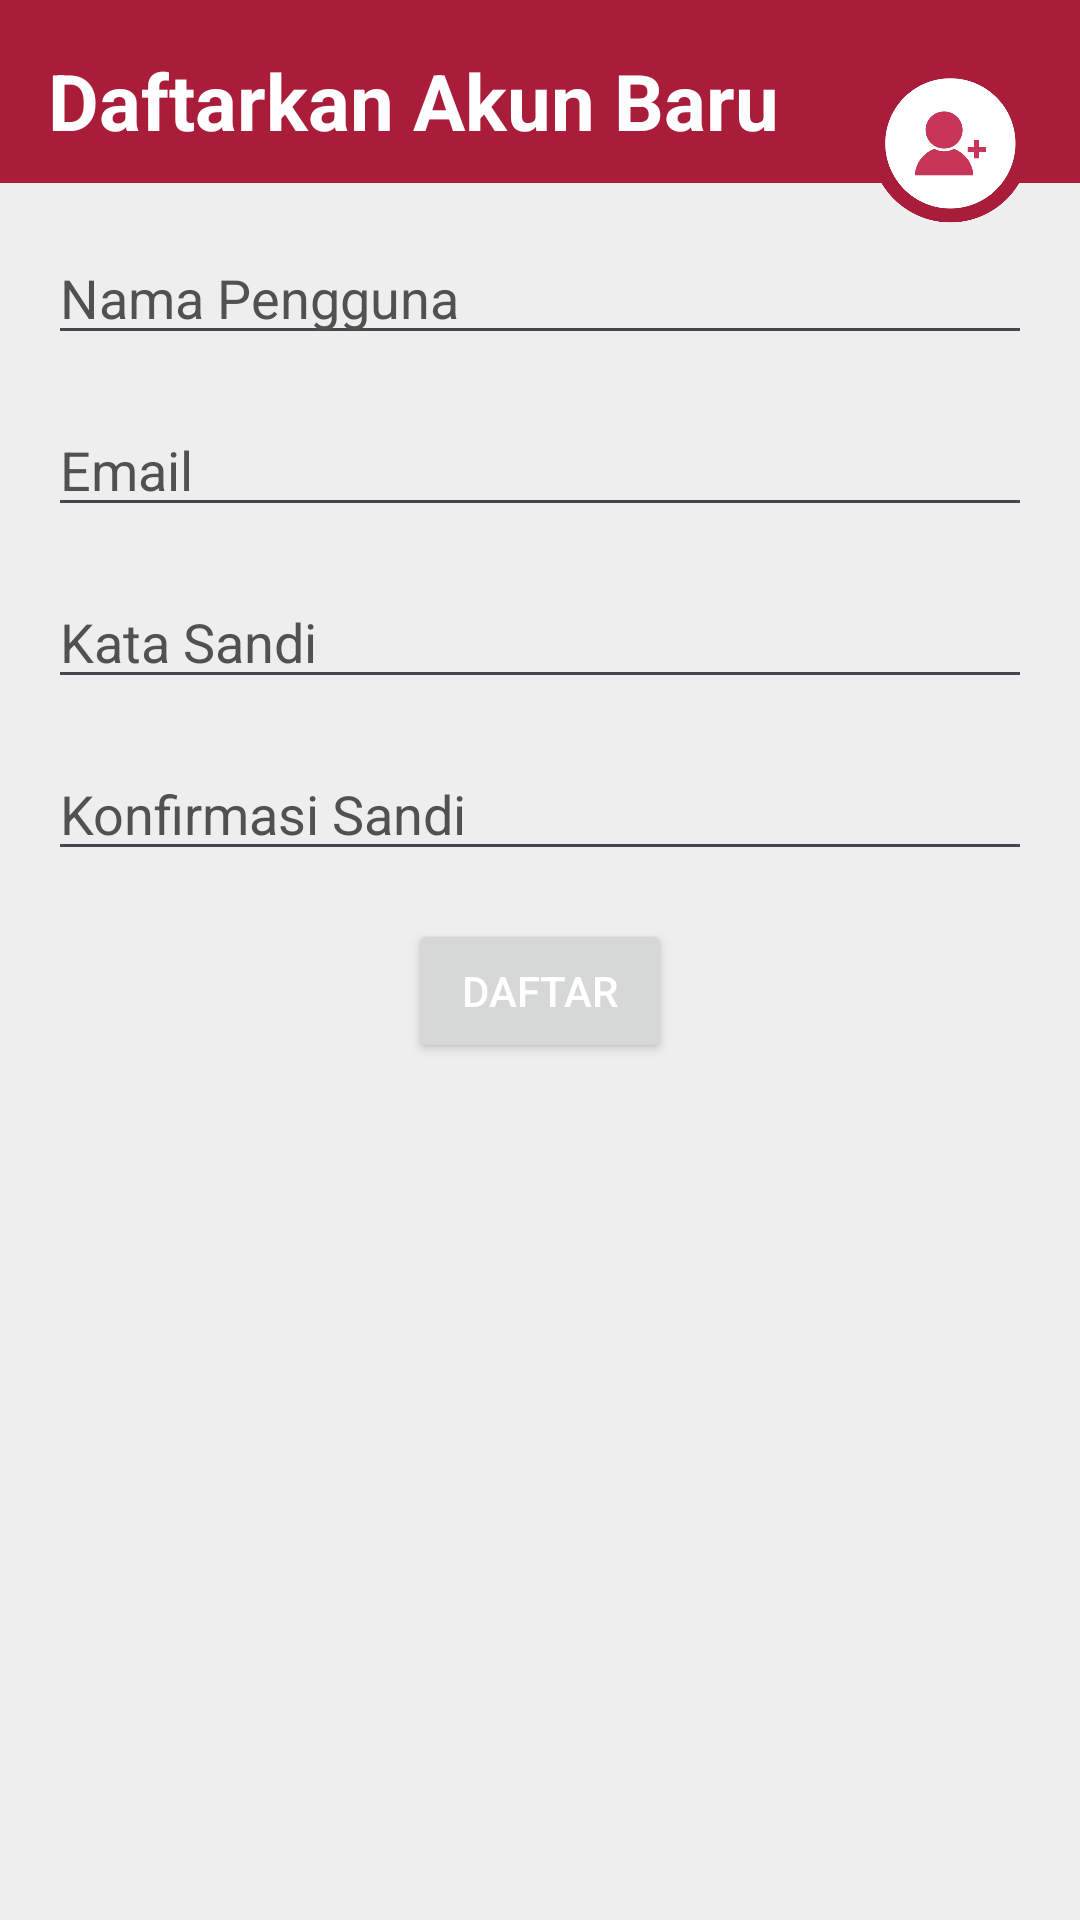

Layout XML and referenced resources for this Android screen:
<!-- AndroidManifest.xml: application theme Theme.MyMovie -->
<!-- res/layout/fragment_register.xml -->
<?xml version="1.0" encoding="utf-8"?>
<androidx.constraintlayout.widget.ConstraintLayout xmlns:android="http://schemas.android.com/apk/res/android"
    xmlns:tools="http://schemas.android.com/tools"
    android:layout_width="match_parent"
    android:layout_height="match_parent"
    xmlns:app="http://schemas.android.com/apk/res-auto"
    tools:context=".ui.register.RegisterFragment"
    android:background="@color/pale">

    <FrameLayout
        android:id="@+id/topFrame"
        android:layout_width="match_parent"
        android:layout_height="wrap_content"
        android:background="@color/red"
        app:layout_constraintLeft_toLeftOf="parent"
        app:layout_constraintRight_toRightOf="parent"
        app:layout_constraintTop_toTopOf="parent"
        >

        <TextView
            android:id="@+id/title"
            android:layout_width="wrap_content"
            android:layout_height="wrap_content"
            android:text="Daftarkan Akun Baru"
            android:textSize="26sp"
            android:textStyle="bold"
            android:textColor="@color/white"
            app:layout_constraintLeft_toLeftOf="parent"
            app:layout_constraintTop_toTopOf="parent"
            app:layout_constraintBottom_toBottomOf="@id/accountImage"
            app:layout_constraintBottom_toTopOf="@id/recyclerView"
            android:layout_marginLeft="16dp"
            android:layout_marginTop="16dp"
            android:layout_marginBottom="10dp"/>

    </FrameLayout>

    <ImageView
        android:id="@+id/registeracc"
        android:layout_width="55dp"
        android:layout_height="55dp"
        android:src="@drawable/register"
        android:layout_marginTop="20dp"
        android:layout_marginRight="16dp"
        app:layout_constraintTop_toTopOf="parent"
        app:layout_constraintEnd_toEndOf="parent" />

    <EditText
        android:id="@+id/usernameInput"
        android:layout_width="0dp"
        android:layout_height="wrap_content"
        android:hint="Nama Pengguna"
        android:textColor="@color/black"
        android:textColorHint="@color/grey"
        app:layout_constraintTop_toBottomOf="@id/topFrame"
        app:layout_constraintStart_toStartOf="parent"
        app:layout_constraintEnd_toEndOf="parent"
        android:layout_margin="16dp" />

    <EditText
        android:id="@+id/emailInput"
        android:layout_width="0dp"
        android:layout_height="wrap_content"
        android:hint="Email"
        android:textColor="@color/black"
        android:textColorHint="@color/grey"
        android:inputType="textEmailAddress"
        app:layout_constraintTop_toBottomOf="@id/usernameInput"
        app:layout_constraintStart_toStartOf="parent"
        app:layout_constraintEnd_toEndOf="parent"
        android:layout_margin="16dp" />

    <EditText
        android:id="@+id/passwordInput"
        android:layout_width="0dp"
        android:layout_height="wrap_content"
        android:hint="Kata Sandi"
        android:inputType="textPassword"
        android:textColor="@color/black"
        android:textColorHint="@color/grey"
        app:layout_constraintTop_toBottomOf="@id/emailInput"
        app:layout_constraintStart_toStartOf="parent"
        app:layout_constraintEnd_toEndOf="parent"
        android:layout_margin="16dp" />

    <EditText
        android:id="@+id/confirmPasswordInput"
        android:layout_width="0dp"
        android:layout_height="wrap_content"
        android:hint="Konfirmasi Sandi"
        android:inputType="textPassword"
        android:textColor="@color/black"
        android:textColorHint="@color/grey"
        app:layout_constraintTop_toBottomOf="@id/passwordInput"
        app:layout_constraintStart_toStartOf="parent"
        app:layout_constraintEnd_toEndOf="parent"
        android:layout_margin="16dp" />

    <Button
        android:id="@+id/registerButton"
        android:layout_width="wrap_content"
        android:layout_height="wrap_content"
        android:text="Daftar"
        app:layout_constraintTop_toBottomOf="@id/confirmPasswordInput"
        app:layout_constraintStart_toStartOf="parent"
        app:layout_constraintEnd_toEndOf="parent"
        android:layout_margin="16dp"
        android:textColor="@color/white"/>

</androidx.constraintlayout.widget.ConstraintLayout>
<!-- resources referenced by this layout -->
<resources>
  <color name="black">#FF000000</color>
  <color name="grey">#515151</color>
  <color name="pale">#EEEEEE</color>
  <color name="red">#A91D3A</color>
  <color name="white">#FFFFFFFF</color>
  <!-- drawable register: png bitmap (drawable, 23772 bytes) -->
  <style name="Theme.MyMovie" parent="Base.Theme.MyMovie" />
  <style name="Base.Theme.MyMovie" parent="Theme.Material3.DayNight.NoActionBar">
          <item name="colorPrimary">@color/red</item>
      </style>
</resources>
